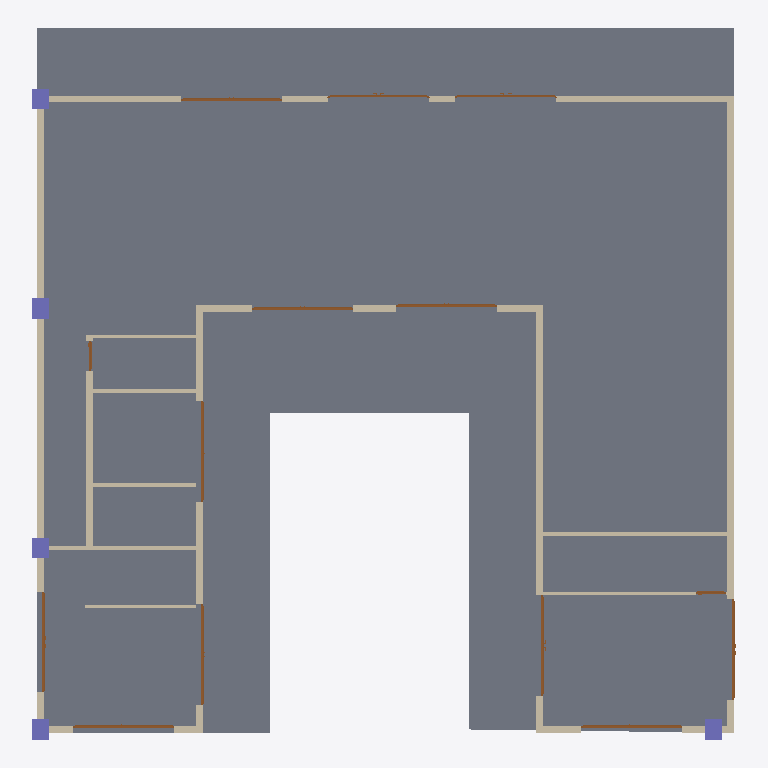
Plan cut of the same IFC building model at storey 'GF' (level 0.45 m, cut at 1.85 m), seen from above with north up, elements coloured by IFC class: 16 walls (beige), 14 doors (brown), 5 columns (violet), 1 slab (grey). Cut surfaces are drawn darker.
Extent 20.9 m × 21.1 m × 6.7 m (x, y, z). Storeys (2): BF at -3.00 m; GF at 0.45 m. Elements (37): 16 IfcWall, 14 IfcDoor, 5 IfcColumn, 2 IfcSlab.

HEADER;
FILE_DESCRIPTION(('ViewDefinition [CoordinationView]'),'2;1');
FILE_NAME('Manilal.ifc','2024-12-22T18:52:09+05:30',(''),(''),'IfcOpenShell 0.8.0','Bonsai 0.8.0','');
FILE_SCHEMA(('IFC4X3'));
ENDSEC;
DATA;
#1480=IFCPROJECT('2TuuvCHJz54PsFPcraEbH$',$,'My Project',$,$,$,$,(#3,#128),#1481);
#3305=IFCSITE('0lpfVeOW52QfroqLYyHNY2',$,'My Site',$,$,#26,$,$,$,$,$,$,$,$);
#3313=IFCBUILDING('0MzaWOaS178x5FMqOflU3C',$,'My Building',$,$,#25,$,$,$,$,$,$);
#2081=IFCBUILDINGSTOREY('09kFoqoxrCvB1_fcEsMZsQ',$,'GF',$,$,#217,$,$,$,$);
#2986=IFCBUILDINGSTOREY('0zoFHJ9PnFW80M$mIVDQW3',$,'BF',$,$,#24,$,$,$,$);
#2047=IFCSLAB('0o4IYvr$r5a9xXip1qf77x',$,'Slab',$,$,#2048,#2052,$,$);
#1526=IFCWALL('1CCeDmF7D6CgViS7R2QfSU',$,'Wall',$,$,#657,#1527,$,$);
#1342=IFCWALL('1zYAwAgZ94A9q2Xf$lP7Cn',$,'Wall',$,$,#848,#1343,$,$);
#582=IFCWALL('0puYeWxQr6bfGaA8vxH1wQ',$,'Wall',$,$,#288,#583,$,$);
#759=IFCWALL('2oaKXdvK5CSQabCZPFlcnS',$,'Wall',$,$,#708,#760,$,$);
#639=IFCWALL('1wEyaVID18kwvx4VmqDD5O',$,'Wall',$,$,#303,#640,$,$);
#2005=IFCWALL('2ZYG$ouCn6OPJDOnWdZtnq',$,'Wall',$,$,#216,#1619,$,$);
#1082=IFCWALL('1a82arclDEHvPmp$lC742s',$,'Wall',$,$,#324,#1083,$,$);
#2037=IFCWALL('2UVtoYL$14dgND2FpfCTNX',$,'Wall',$,$,#2038,#2042,$,$);
#1283=IFCWALL('3TMKTJOXP4kO7RGlBcguQ3',$,'Wall',$,$,#1284,#1289,$,$);
#830=IFCWALL('3mmmmgkTnBnuKE_xizEAsI',$,'Wall',$,$,#776,#831,$,$);
#1208=IFCWALL('1Hb8r5zuL4OAK8piaGgE3q',$,'Wall',$,$,#1209,#1214,$,$);
#1150=IFCWALL('0aKvyba_z62RuKoTMxTg1q',$,'Wall',$,$,#1151,#1156,$,$);
#1256=IFCWALL('3lCTnZM_XFn9QCb3frIzB4',$,'Wall',$,$,#1257,#1262,$,$);
#352=IFCCOLUMN('2fyircNyr2DOn3xi4HTA8s',$,'Column.003',$,$,#281,#348,$,.COLUMN.);
#2973=IFCCOLUMN('2ArHG8cW1Cju2rMhCGmMOe',$,'Column',$,$,#392,#2974,$,.COLUMN.);
#1653=IFCCOLUMN('2V9jCTMe5CABIgWd0tHRe9',$,'Column.004',$,$,#23,#1651,$,.COLUMN.);
#363=IFCCOLUMN('2qUf_epbzFMPufew4ZYNxr',$,'Column.002',$,$,#355,#360,$,.COLUMN.);
#1407=IFCCOLUMN('22wnwPZIn238xr56_TRnAk',$,'Column.001',$,$,#387,#1408,$,.COLUMN.);
#1178=IFCWALL('3AfEJ0oVbCRebTpYg3hat2',$,'Wall',$,$,#1179,#1184,$,$);
#1112=IFCWALL('0ZJZVj_BPB0RhymVqZDjrB',$,'Wall',$,$,#1113,#1118,$,$);
#982=IFCWALL('3lK6pUJ4v5Vw3nrT92yhod',$,'Wall.007',$,$,#928,#983,$,$);
#725=IFCDOOR('0$_Fp1tE14BQPVb5risxlQ',$,'Door',$,$,#726,#729,$,$,$,$,$,$);
#674=IFCDOOR('0WOhJwiT190gpX396eUfRr',$,'Door',$,$,#675,#676,$,$,$,$,$,$);
#871=IFCDOOR('31ar1w1P92wPEZc1onyqXw',$,'Door',$,$,#846,#872,$,$,$,$,$,$);
#1004=IFCDOOR('1tvOYypof28hxGV7eHPcyt',$,'Door',$,$,#984,#1005,$,$,$,$,$,$);
#1974=IFCDOOR('213yYGRO5Ad8SdnR23t395',$,'Door',$,$,#1944,#1975,$,2.48000001907349,3.0,$,.DOUBLE_DOOR_SLIDING.,$);
#608=IFCDOOR('0$DMcaAejAzu7bybN$LDY0',$,'Door',$,$,#301,#609,$,$,$,$,$,$);
#799=IFCDOOR('2rP_jiqNj9chZZcEiBP1Va',$,'Door',$,$,#774,#800,$,$,$,$,$,$);
#951=IFCDOOR('39IuLCJQXB7fBO5b70rm$r',$,'Door',$,$,#926,#952,$,$,$,$,$,$);
#1051=IFCDOOR('07c_UELAH5u8yI2P0PqaZ3',$,'Door',$,$,#322,#1052,$,$,$,$,$,$);
#1913=IFCDOOR('2TfU6RpD9FKhXSPUFa9TZ5',$,'Door',$,$,#1914,#1915,$,$,$,$,$,$);
#422=IFCDOOR('25wajbihXDL8W3KapHFNNk',$,'Door',$,$,#286,#423,$,$,$,$,$,$);
#2054=IFCDOOR('3VZ_oup4rAp9XlmgmM037Z',$,'Door',$,$,#2055,#2064,$,$,$,$,$,$);
#1515=IFCDOOR('23IbhoA9b6nwv8wAo9Bg6P',$,'Door.004',$,$,#214,#1516,$,2.0,0.899999976158142,$,.SINGLE_SWING_RIGHT.,$);
#1813=IFCDOOR('0mHhtGfLD7i8_gweskFnEb',$,'Door',$,$,#1814,#1819,$,2.0,0.899999976158142,$,.SINGLE_SWING_RIGHT.,$);
ENDSEC;